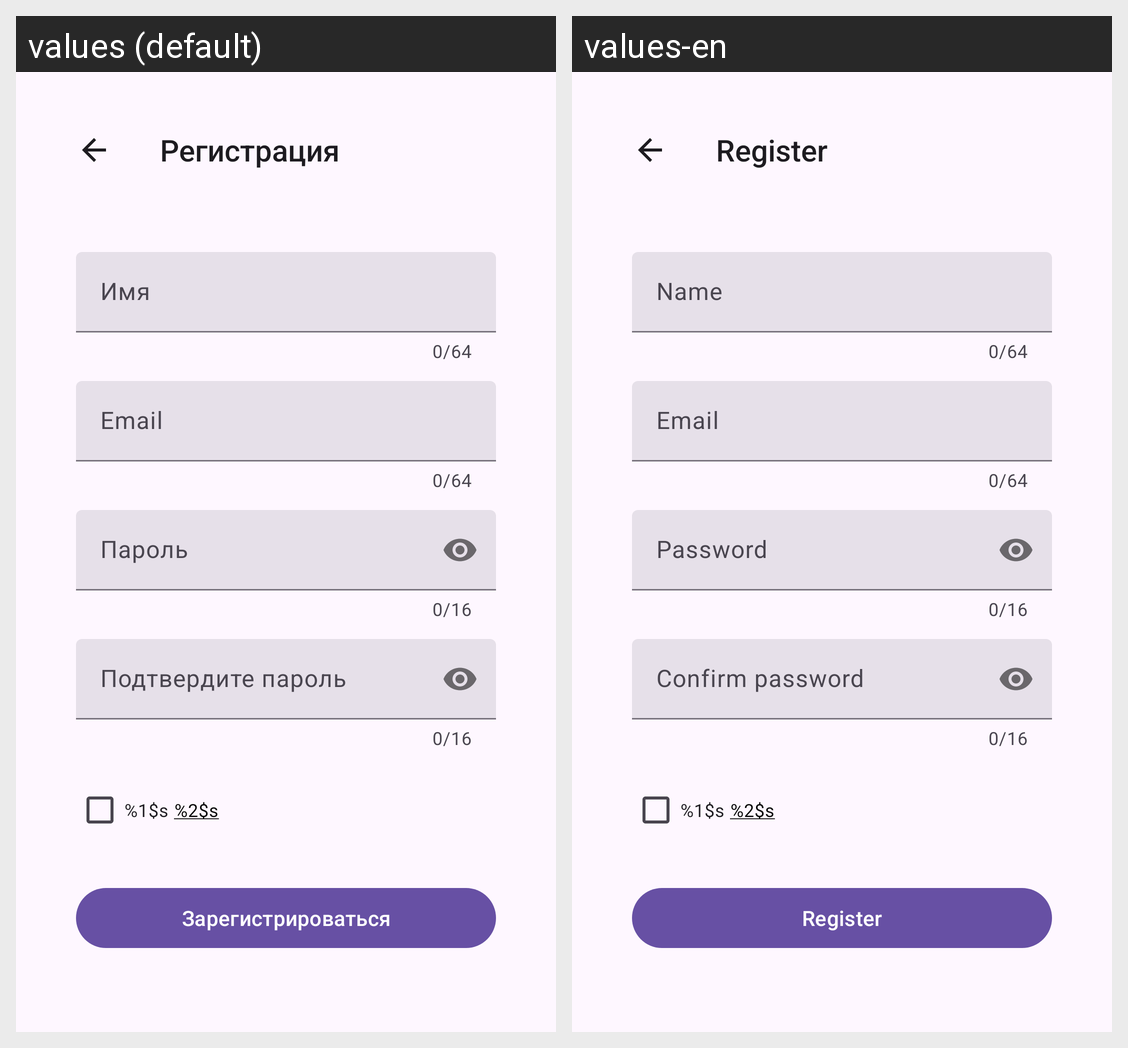

Translations of the strings shown on this Android screen, per locale in the grid:
Android screen res/layout/fragment_register.xml rendered under 2 locales, left to right: values (default), values-en. Device: Nexus 5 (rendered at 1080×1920; each locale shown at half size, 540×960, under a caption strip naming it); theme Theme.MyBudget.
Strings drawn on this screen, with the default value and each locale's value (text and hints the layout hard-codes, and strings that could not be matched under every locale, appear in the picture but are not listed):

register_title
  values: Регистрация
  values-en: Register

name_hint
  values: Имя
  values-en: Name

email_hint
  values: Email
  values-en: Email

password_hint
  values: Пароль
  values-en: Password

confirm_password_hint
  values: Подтвердите пароль
  values-en: Confirm password

policy_html
  values: %1$s %2$s
  values-en: %1$s %2$s

register_button
  values: Зарегистрироваться
  values-en: Register
